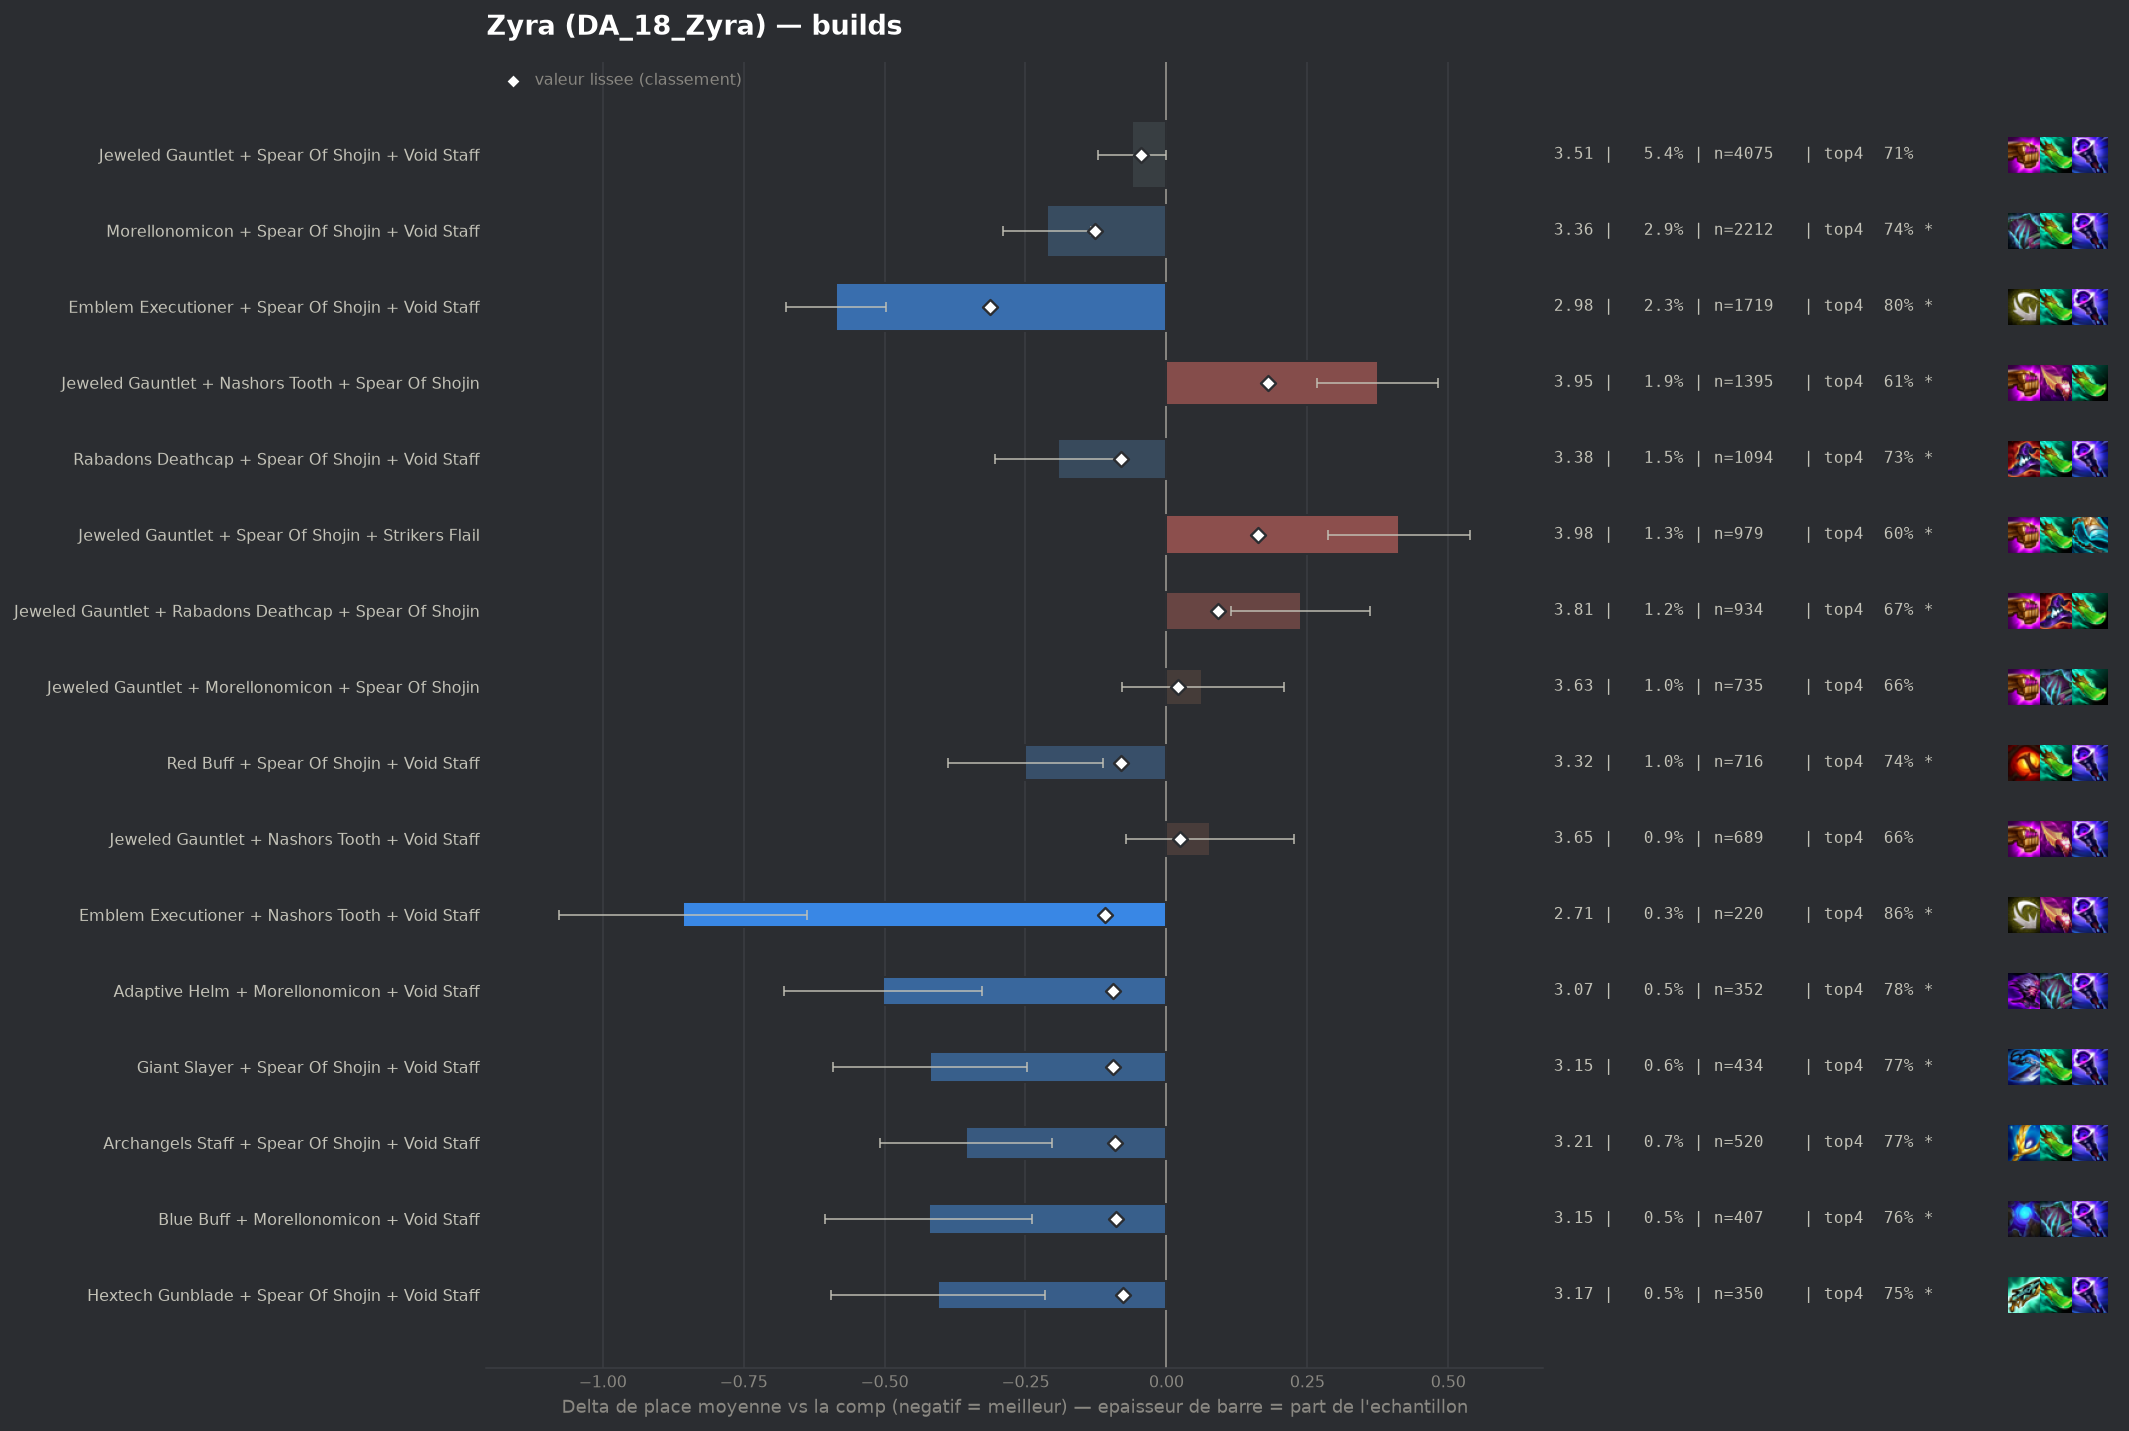

Values plotted in this chart, from the file beside it:
group, label, n, share, avg_place, shrunk_avg, score, d_avg, d_avg_pess, impact, d_top4, win, top2, top4, sd, z, p, significant
populaire, Emblem Executioner + Spear Of Shojin + V…, 1719, 0.02286, 2.985, 3.258, -0.313, -0.586, -0.498, 0.0071, 0.1103, 0.2629, 0.4881, 0.801, 1.832, -13.1, 0.0, True
populaire, Morellonomicon + Spear Of Shojin + Void …, 2212, 0.02942, 3.359, 3.445, -0.126, -0.212, -0.134, 0.0037, 0.0502, 0.1763, 0.3825, 0.741, 1.841, -5.33, 0.0, True
pepite, Emblem Executioner + Nashors Tooth + Voi…, 220, 0.002926, 2.714, 3.462, -0.109, -0.857, -0.638, 0.0003, 0.1683, 0.3136, 0.5182, 0.8591, 1.658, -7.65, 0.0, True
pepite, Adaptive Helm + Morellonomicon + Void St…, 352, 0.004682, 3.068, 3.476, -0.095, -0.503, -0.327, 0.0004, 0.0933, 0.2102, 0.4233, 0.7841, 1.681, -5.6, 0.0, True
pepite, Giant Slayer + Spear Of Shojin + Void St…, 434, 0.005773, 3.152, 3.477, -0.094, -0.419, -0.247, 0.0005, 0.0765, 0.2074, 0.4424, 0.7673, 1.825, -4.77, 0.0, True
pepite, Archangels Staff + Spear Of Shojin + Voi…, 520, 0.006916, 3.215, 3.48, -0.091, -0.356, -0.203, 0.0006, 0.0804, 0.1962, 0.4058, 0.7712, 1.763, -4.58, 0.0, True
pepite, Blue Buff + Morellonomicon + Void Staff, 407, 0.005413, 3.15, 3.481, -0.09, -0.421, -0.238, 0.0005, 0.0734, 0.2236, 0.4521, 0.7641, 1.883, -4.5, 1e-05, True
populaire, Rabadons Deathcap + Spear Of Shojin + Vo…, 1094, 0.01455, 3.379, 3.49, -0.081, -0.192, -0.079, 0.0012, 0.0387, 0.1801, 0.3995, 0.7294, 1.88, -3.35, 0.00082, True
populaire, Red Buff + Spear Of Shojin + Void Staff, 716, 0.009523, 3.321, 3.49, -0.081, -0.25, -0.112, 0.0008, 0.0537, 0.1955, 0.3966, 0.7444, 1.875, -3.55, 0.00039, True
pepite, Hextech Gunblade + Spear Of Shojin + Voi…, 350, 0.004655, 3.166, 3.494, -0.077, -0.405, -0.216, 0.0004, 0.0578, 0.2143, 0.4457, 0.7486, 1.807, -4.19, 3e-05, True
, Emblem Executioner + Rabadons Deathcap +…, 542, 0.007209, 3.284, 3.495, -0.076, -0.287, -0.128, 0.0005, 0.0657, 0.2066, 0.4114, 0.7565, 1.878, -3.54, 0.0004, True
, Emblem Executioner + Spear Of Shojin + S…, 316, 0.004203, 3.177, 3.503, -0.068, -0.394, -0.188, 0.0003, 0.0909, 0.2247, 0.4114, 0.7816, 1.861, -3.75, 0.00017, True
, Archangels Staff + Morellonomicon + Void…, 241, 0.003205, 3.154, 3.513, -0.058, -0.417, -0.188, 0.0002, 0.0852, 0.2158, 0.4315, 0.7759, 1.817, -3.56, 0.00037, True
, Emblem Blossom + Spear Of Shojin + Void …, 138, 0.001835, 2.891, 3.514, -0.057, -0.68, -0.371, 0.0001, 0.1208, 0.2899, 0.529, 0.8116, 1.848, -4.32, 2e-05, True
, Giant Slayer + Morellonomicon + Spear Of…, 211, 0.002806, 3.114, 3.515, -0.056, -0.457, -0.216, 0.0002, 0.0912, 0.1754, 0.4597, 0.782, 1.786, -3.71, 0.00021, True
, Emblem Executioner + Red Buff + Void Sta…, 124, 0.001649, 2.863, 3.517, -0.054, -0.708, -0.379, 0.0001, 0.148, 0.3065, 0.5081, 0.8387, 1.868, -4.22, 2e-05, True
, Emblem Executioner + Archangels Staff + …, 146, 0.001942, 2.979, 3.519, -0.052, -0.592, -0.304, 0.0001, 0.0969, 0.2397, 0.4932, 0.7877, 1.773, -4.03, 6e-05, True
, Blue Buff + Rabadons Deathcap + Void Sta…, 208, 0.002767, 3.159, 3.521, -0.05, -0.412, -0.154, 0.0001, 0.0544, 0.25, 0.4375, 0.7452, 1.896, -3.13, 0.00174, True
, Emblem Executioner + Morellonomicon + Vo…, 232, 0.003086, 3.203, 3.522, -0.049, -0.368, -0.128, 0.0002, 0.0636, 0.2026, 0.444, 0.7543, 1.868, -3.0, 0.00271, True
, Emblem Executioner + Jeweled Gauntlet + …, 521, 0.00693, 3.384, 3.523, -0.048, -0.187, -0.026, 0.0003, 0.052, 0.1919, 0.3628, 0.7428, 1.871, -2.27, 0.02291, True
, Adaptive Helm + Jeweled Gauntlet + Void …, 252, 0.003352, 3.238, 3.523, -0.048, -0.333, -0.106, 0.0002, 0.0632, 0.1786, 0.4246, 0.754, 1.836, -2.87, 0.00407, True
, Archangels Staff + Blue Buff + Void Staf…, 109, 0.00145, 2.872, 3.524, -0.047, -0.699, -0.39, 0.0001, 0.1533, 0.211, 0.4954, 0.844, 1.648, -4.43, 1e-05, True
populaire, Jeweled Gauntlet + Spear Of Shojin + Voi…, 4075, 0.0542, 3.51, 3.526, -0.045, -0.061, -0.001, 0.0024, 0.0209, 0.1598, 0.3531, 0.7117, 1.896, -2.0, 0.04552, False
, Archangels Staff + Jeweled Gauntlet + Vo…, 223, 0.002966, 3.229, 3.527, -0.044, -0.342, -0.107, 0.0001, 0.0716, 0.1839, 0.426, 0.7623, 1.791, -2.85, 0.00438, True
, Adaptive Helm + Red Buff + Void Staff, 116, 0.001543, 2.957, 3.527, -0.044, -0.614, -0.3, 0.0001, 0.1282, 0.25, 0.4655, 0.819, 1.724, -3.83, 0.00013, True
, Morellonomicon + Rabadons Deathcap + Spe…, 364, 0.004841, 3.349, 3.528, -0.043, -0.222, -0.035, 0.0002, 0.0647, 0.1621, 0.3929, 0.7555, 1.812, -2.33, 0.01967, True
, Emblem Executioner + Nashors Tooth + Str…, 148, 0.001969, 3.101, 3.529, -0.042, -0.47, -0.169, 0.0001, 0.0728, 0.2365, 0.4662, 0.7635, 1.866, -3.06, 0.00223, True
, Emblem Executioner + Nashors Tooth + Spe…, 263, 0.003498, 3.293, 3.53, -0.041, -0.278, -0.036, 0.0001, 0.0393, 0.1977, 0.4563, 0.73, 1.999, -2.25, 0.02419, True
, Emblem Executioner + Giant Slayer + Spea…, 146, 0.001942, 3.103, 3.53, -0.041, -0.468, -0.192, 0.0001, 0.1038, 0.1781, 0.4521, 0.7945, 1.703, -3.32, 0.00091, True
, Adaptive Helm + Archangels Staff + Void …, 88, 0.00117, 2.852, 3.531, -0.04, -0.719, -0.396, 0.0, 0.1842, 0.1818, 0.4773, 0.875, 1.541, -4.37, 1e-05, True
, Archangels Staff + Giant Slayer + Spear …, 128, 0.001702, 3.078, 3.532, -0.039, -0.493, -0.198, 0.0001, 0.1139, 0.1797, 0.4531, 0.8047, 1.698, -3.28, 0.00104, True
, Adaptive Helm + Spear Of Shojin + Void S…, 246, 0.003272, 3.301, 3.533, -0.038, -0.27, -0.034, 0.0001, 0.0694, 0.1911, 0.3943, 0.7602, 1.885, -2.24, 0.02478, True
, Emblem Executioner + Adaptive Helm + Voi…, 91, 0.00121, 2.912, 3.533, -0.038, -0.659, -0.28, 0.0, 0.1114, 0.2637, 0.5275, 0.8022, 1.844, -3.41, 0.00066, True
, Emblem Executioner + Strikers Flail + Vo…, 91, 0.00121, 2.912, 3.533, -0.038, -0.659, -0.281, 0.0, 0.1334, 0.2527, 0.5385, 0.8242, 1.838, -3.42, 0.00063, True
, Morellonomicon + Nashors Tooth + Void St…, 172, 0.002288, 3.209, 3.534, -0.037, -0.362, -0.079, 0.0001, 0.0592, 0.2326, 0.4302, 0.75, 1.887, -2.51, 0.01204, True
, Emblem Executioner + Blue Buff + Void St…, 122, 0.001623, 3.082, 3.534, -0.037, -0.489, -0.148, 0.0001, 0.0797, 0.2705, 0.4754, 0.7705, 1.919, -2.81, 0.00491, True
, Blue Buff + Hextech Gunblade + Void Staf…, 89, 0.001184, 2.91, 3.534, -0.037, -0.661, -0.316, 0.0, 0.1182, 0.2472, 0.4831, 0.809, 1.66, -3.75, 0.00017, True
, Emblem Executioner + Morellonomicon + Sp…, 159, 0.002115, 3.195, 3.535, -0.036, -0.376, -0.085, 0.0001, 0.0828, 0.239, 0.4088, 0.7736, 1.872, -2.53, 0.01138, True
, Emblem Spellweaver + Morellonomicon + Vo…, 273, 0.003631, 3.341, 3.536, -0.035, -0.23, -0.01, 0.0001, 0.0345, 0.2015, 0.3883, 0.7253, 1.853, -2.05, 0.04036, False
, Rabadons Deathcap + Red Buff + Void Staf…, 120, 0.001596, 3.092, 3.536, -0.035, -0.479, -0.161, 0.0001, 0.0842, 0.225, 0.4417, 0.775, 1.775, -2.96, 0.00312, True
, Adaptive Helm + Rabadons Deathcap + Void…, 128, 0.001702, 3.133, 3.537, -0.034, -0.438, -0.114, 0.0001, 0.0749, 0.25, 0.4453, 0.7656, 1.872, -2.65, 0.00816, True
, Hextech Gunblade + Red Buff + Spear Of S…, 107, 0.001423, 3.075, 3.538, -0.033, -0.496, -0.159, 0.0, 0.0849, 0.243, 0.4299, 0.7757, 1.781, -2.88, 0.00398, True
, Adaptive Helm + Blue Buff + Void Staff, 64, 0.0008512, 2.797, 3.539, -0.032, -0.774, -0.374, 0.0, 0.1686, 0.2656, 0.5156, 0.8594, 1.632, -3.79, 0.00015, True
, Hextech Gunblade + Morellonomicon + Void…, 205, 0.002727, 3.317, 3.541, -0.03, -0.254, -0.007, 0.0001, 0.0556, 0.1756, 0.4, 0.7463, 1.803, -2.01, 0.04406, False
, Blue Buff + Morellonomicon + Spear Of Sh…, 127, 0.001689, 3.181, 3.541, -0.03, -0.39, -0.11, 0.0001, 0.136, 0.1417, 0.4016, 0.8268, 1.609, -2.73, 0.00638, True
, Archangels Staff + Blue Buff + Spear Of …, 70, 0.000931, 2.886, 3.541, -0.03, -0.685, -0.276, 0.0, 0.1378, 0.2857, 0.4714, 0.8286, 1.745, -3.28, 0.00102, True
, Morellonomicon + Rabadons Deathcap + Voi…, 308, 0.004097, 3.403, 3.542, -0.029, -0.168, 0.0, 0.0001, 0.0463, 0.1688, 0.3571, 0.737, 1.846, -1.6, 0.1102, False
, Emblem Executioner + Blue Buff + Jeweled…, 83, 0.001104, 3.012, 3.542, -0.029, -0.559, -0.189, 0.0, 0.1165, 0.241, 0.4578, 0.8072, 1.718, -2.96, 0.00306, True
, Emblem Executioner + Nashors Tooth + Nas…, 68, 0.0009044, 2.926, 3.543, -0.028, -0.645, -0.246, 0.0, 0.1181, 0.2206, 0.4853, 0.8088, 1.674, -3.17, 0.00151, True
, Rabadons Deathcap + Red Buff + Spear Of …, 212, 0.00282, 3.349, 3.544, -0.027, -0.222, 0.0, 0.0001, 0.0592, 0.1651, 0.3821, 0.75, 1.817, -1.78, 0.07582, False
, Archangels Staff + Red Buff + Spear Of S…, 142, 0.001889, 3.261, 3.544, -0.027, -0.31, -0.012, 0.0001, 0.0628, 0.2042, 0.4014, 0.7535, 1.814, -2.04, 0.04165, False
, Archangels Staff + Archangels Staff + Ar…, 76, 0.001011, 3.013, 3.544, -0.027, -0.558, -0.162, 0.0, 0.1119, 0.2237, 0.4868, 0.8026, 1.758, -2.76, 0.00571, True
, Archangels Staff + Morellonomicon + Spea…, 257, 0.003418, 3.401, 3.546, -0.025, -0.17, 0.0, 0.0001, 0.0446, 0.1673, 0.3696, 0.7354, 1.81, -1.51, 0.1323, False
, Archangels Staff + Red Buff + Void Staff, 89, 0.001184, 3.124, 3.546, -0.025, -0.447, -0.102, 0.0, 0.0621, 0.1573, 0.4607, 0.7528, 1.661, -2.54, 0.01113, True
, Hextech Gunblade + Morellonomicon + Spea…, 178, 0.002368, 3.343, 3.547, -0.024, -0.228, 0.0, 0.0001, 0.0621, 0.1742, 0.3764, 0.7528, 1.818, -1.67, 0.0942, False
, Archangels Staff + Hextech Gunblade + Vo…, 76, 0.001011, 3.079, 3.547, -0.024, -0.492, -0.07, 0.0, 0.0592, 0.2368, 0.4737, 0.75, 1.876, -2.29, 0.0223, True
, Emblem Rapidfire + Morellonomicon + Spea…, 71, 0.0009443, 3.042, 3.547, -0.024, -0.529, -0.145, 0.0, 0.1261, 0.1408, 0.4648, 0.8169, 1.648, -2.7, 0.0069, True
, Adaptive Helm + Archangels Staff + Jewel…, 61, 0.0008113, 2.967, 3.547, -0.024, -0.604, -0.223, 0.0, 0.1617, 0.1967, 0.4262, 0.8525, 1.515, -3.11, 0.00186, True
, Blue Buff + Jeweled Gauntlet + Morellono…, 193, 0.002567, 3.373, 3.549, -0.023, -0.198, 0.0, 0.0001, 0.0554, 0.1451, 0.4041, 0.7461, 1.862, -1.47, 0.1402, False
, Emblem Flora Fatalis Augment + Spear Of …, 158, 0.002102, 3.329, 3.548, -0.023, -0.242, 0.0, 0.0, 0.0687, 0.1962, 0.4051, 0.7595, 1.917, -1.58, 0.1132, False
... 242 more rows
